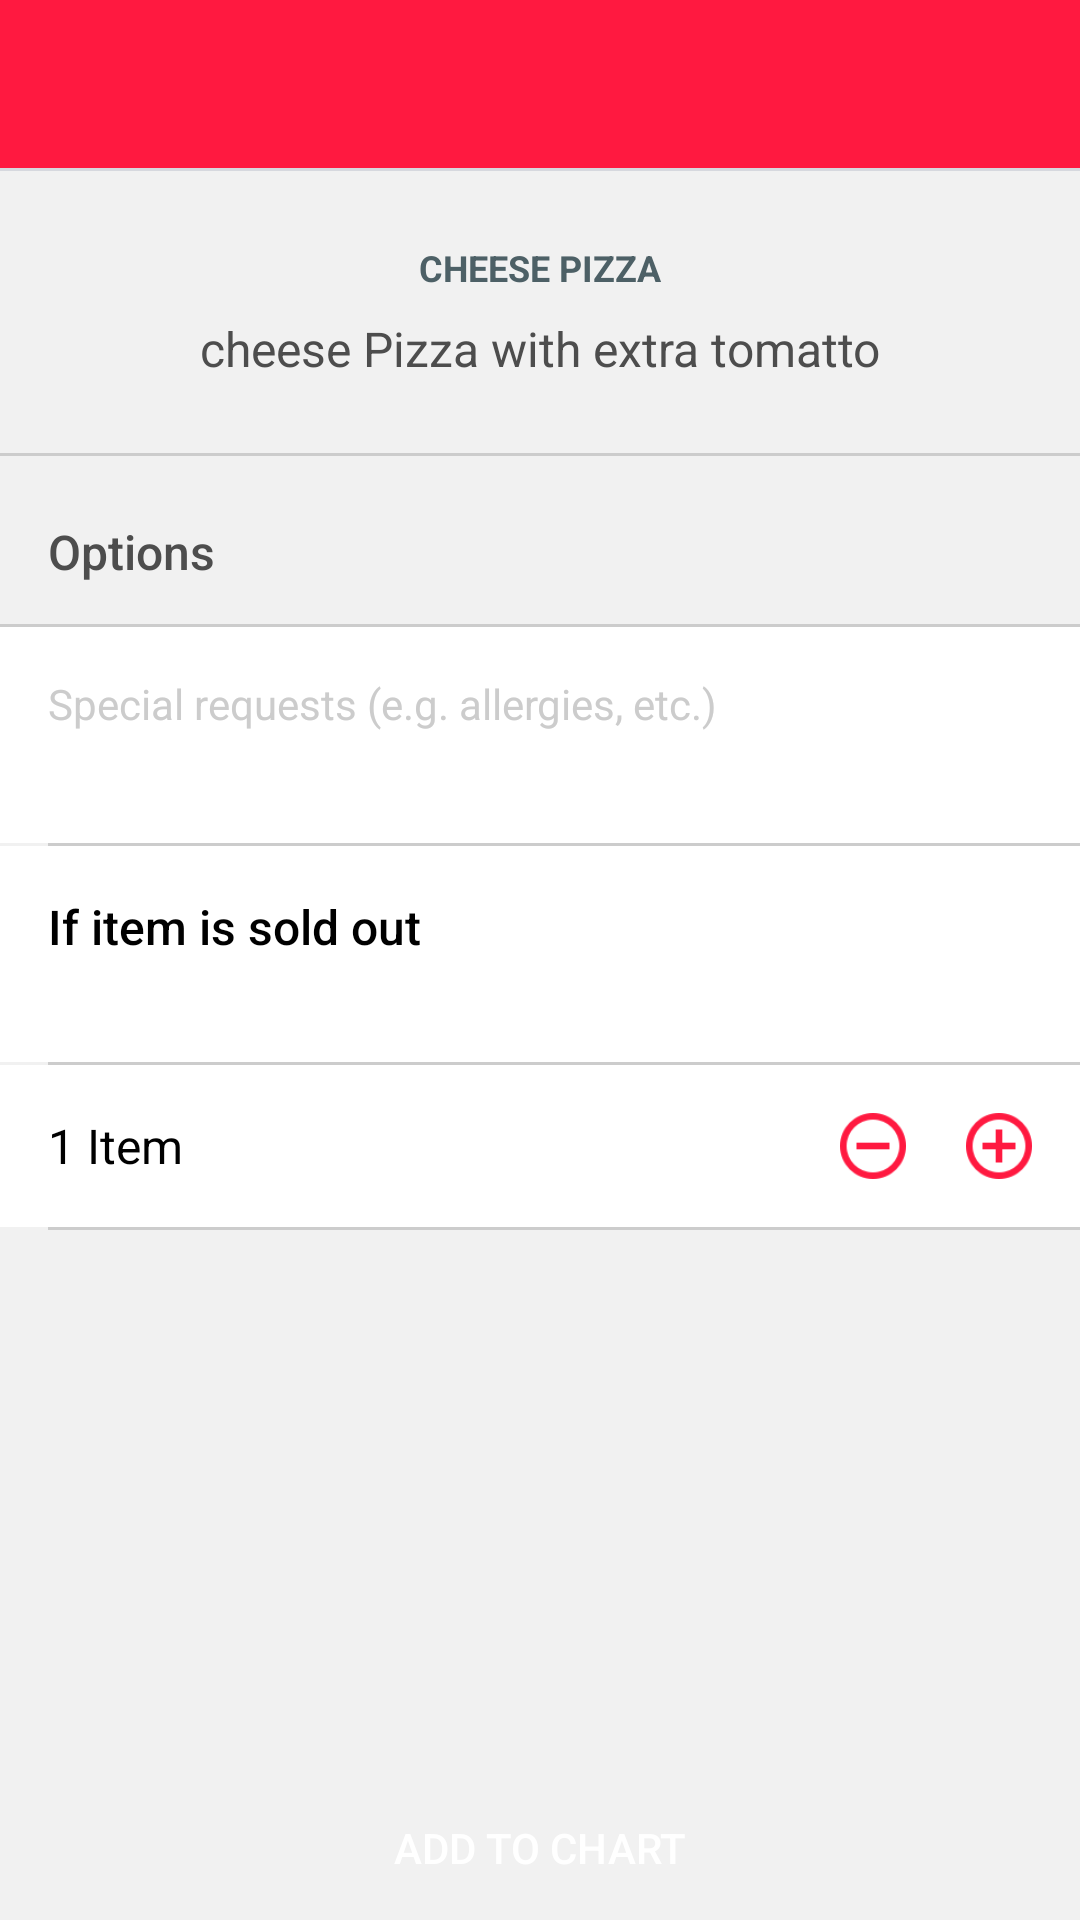

Reconstruct the res/layout file that produces this screen, plus the resources it refers to.
<!-- AndroidManifest.xml: application theme AppTheme -->
<!-- res/layout/activity_item_order.xml -->
<?xml version="1.0" encoding="utf-8"?>
<LinearLayout
    xmlns:android="http://schemas.android.com/apk/res/android"
    android:layout_width="match_parent"
    android:layout_height="match_parent"
    android:background="@color/DD_LIGHTEST_GRAY"
    android:orientation="vertical">

    <include
        android:id="@+id/toolbar"
        layout="@layout/view_tool_bar"
        android:layout_width="match_parent"
        android:layout_height="wrap_content"/>

    <View
        android:layout_width="match_parent"
        android:layout_height="1dp"
        android:layout_marginBottom="24dp"
        android:background="@color/DD_BORDER_GRAY"/>

    <TextView
        android:id="@+id/order_status_detail_header_text_view"
        android:layout_width="match_parent"
        android:layout_height="wrap_content"
        android:layout_marginBottom="8dp"
        android:gravity="center"
        android:paddingLeft="16dp"
        android:paddingRight="16dp"
        android:text="cheese Pizza"
        android:textAllCaps="true"
        android:textColor="@color/DD_SEA_BLUE"
        android:textSize="12.0sp"
        android:textStyle="bold"/>

    <TextView
        android:id="@+id/order_status_detail_description_text_view"
        android:layout_width="match_parent"
        android:layout_height="wrap_content"
        android:gravity="center"
        android:paddingBottom="24dp"
        android:paddingLeft="16dp"
        android:paddingRight="16dp"
        android:text="cheese Pizza with extra tomatto"
        android:textColor="@color/dark_gray"
        android:textSize="16sp"/>


    <LinearLayout
        android:layout_width="match_parent"
        android:layout_height="0dp"
        android:layout_marginBottom="48dp"
        android:layout_weight="1"
        android:orientation="vertical">

        <View
            android:layout_width="match_parent"
            android:layout_height="1dp"
            android:background="@color/light_gray"/>

        <TextView
            android:id="@+id/item_option_label"
            style="@style/AppBaseTheme.RobotoMedium.MediumSize.Title"
            android:layout_width="match_parent"
            android:layout_height="48dp"
            android:layout_marginTop="8dp"
            android:gravity="start|center"
            android:paddingLeft="16dp"
            android:text="@string/options"/>

        <View
            android:layout_width="match_parent"
            android:layout_height="1dp"
            android:background="@color/light_gray"/>

        <EditText
            android:id="@+id/dasher_instructions_edit_text"
            style="@style/AppBaseTheme.RobotoRegular.SmallSize"
            android:layout_width="match_parent"
            android:layout_height="72dp"
            android:background="@color/white"
            android:gravity="top"
            android:hint="@string/special_instructions_prompt"
            android:lines="5"
            android:padding="16dp"
            android:textColorHint="@color/light_gray"/>

        <View
            android:layout_width="match_parent"
            android:layout_height="1dp"
            android:layout_marginLeft="16dp"
            android:background="@color/light_gray"/>

        <RelativeLayout
            android:id="@+id/substitution_container"
            style="@style/SelectableItemBackground"
            android:layout_width="match_parent"
            android:layout_height="72dp"
            android:background="@color/white"
            android:orientation="vertical"
            android:padding="16dp">

            <TextView
                android:id="@+id/substitution_title"
                style="@style/AppBaseTheme.RobotoMedium.MediumSize"
                android:layout_width="wrap_content"
                android:layout_height="wrap_content"
                android:layout_alignParentLeft="true"
                android:text="@string/if_item_sold_out"/>

            <Spinner
                android:id="@+id/subsitution_type"
                android:layout_width="wrap_content"
                android:layout_height="wrap_content"
                android:layout_below="@id/substitution_title"
                android:background="@color/white"
                android:spinnerMode="dropdown"/>
        </RelativeLayout>

        <View
            android:layout_width="match_parent"
            android:layout_height="1dp"
            android:layout_marginLeft="16dp"
            android:background="@color/light_gray"/>

        <RelativeLayout
            android:layout_width="match_parent"
            android:layout_height="wrap_content"
            android:background="@color/white"
            android:paddingBottom="16dp"
            android:paddingLeft="16dp"
            android:paddingRight="16dp"
            android:paddingTop="16dp">

            <TextView
                android:id="@+id/item_quantity_text_view"
                style="@style/AppBaseTheme.RobotoRegular.MediumSize"
                android:layout_width="wrap_content"
                android:layout_height="wrap_content"
                android:layout_alignParentLeft="true"
                android:text="1 Item"/>

            <Button
                android:id="@+id/item_quantity_plus_button"
                android:layout_width="22dp"
                android:layout_height="22dp"
                android:layout_alignParentRight="true"
                android:layout_centerVertical="true"
                android:background="@drawable/ic_add"
                android:padding="24dp"/>

            <Button
                android:id="@+id/item_quantity_minus_button"
                android:layout_width="22dp"
                android:layout_height="22dp"
                android:layout_centerVertical="true"
                android:layout_marginRight="20dp"
                android:layout_toLeftOf="@id/item_quantity_plus_button"
                android:background="@drawable/ic_remove"
                android:padding="24dp"/>
        </RelativeLayout>

        <View
            android:layout_width="match_parent"
            android:layout_height="1dp"
            android:layout_marginLeft="16dp"
            android:background="@color/light_gray"/>
    </LinearLayout>

    <Button
        android:id="@+id/add_to_chart_button"
        android:layout_width="match_parent"
        android:layout_height="wrap_content"
        android:background="@color/md_green_A400"
        android:text="Add to Chart"
        android:textColor="@color/white"/>

</LinearLayout>
<!-- res/layout/view_tool_bar.xml (included above) -->
<?xml version="1.0" encoding="utf-8"?>
<android.support.v7.widget.Toolbar
    android:id="@+id/toolbar"
    xmlns:android="http://schemas.android.com/apk/res/android"
    android:layout_width="match_parent"
    android:layout_height="?attr/actionBarSize"
    android:background="?attr/colorPrimary"
    android:minHeight="?attr/actionBarSize"
    android:theme="@style/ThemeOverlay.AppCompat.Dark.ActionBar"/>
<!-- resources referenced by this layout -->
<resources>
  <color name="DD_BORDER_GRAY">#ffd6d8de</color>
  <color name="DD_LIGHTEST_GRAY">#fff1f1f1</color>
  <color name="DD_SEA_BLUE">#ff4d6066</color>
  <color name="dark_gray">#ff4d4d4d</color>
  <color name="light_gray">#ffcccccc</color>
  <color name="white">#ffffffff</color>
  <!-- drawable ic_add: png bitmap (drawable-hdpi-v4, 472 bytes) -->
  <!-- drawable ic_remove: png bitmap (drawable-hdpi-v4, 458 bytes) -->
  <string name="if_item_sold_out">If item is sold out</string>
  <string name="options">Options</string>
  <string name="special_instructions_prompt">Special requests (e.g. allergies, etc.)</string>
  <style name="AppBaseTheme.RobotoMedium.MediumSize" parent="@style/AppBaseTheme.RobotoMedium">
          <item name="android:textSize">16.0sp</item>
      </style>
  <style name="AppBaseTheme.RobotoMedium.MediumSize.Title" parent="@style/AppBaseTheme.RobotoMedium.MediumSize">
          <item name="android:textColor">@color/dark_gray</item>
      </style>
  <style name="AppBaseTheme.RobotoRegular.MediumSize" parent="@style/AppBaseTheme.RobotoRegular">
          <item name="android:textSize">16.0sp</item>
      </style>
  <style name="AppBaseTheme.RobotoRegular.SmallSize" parent="@style/AppBaseTheme.RobotoRegular">
          <item name="android:textSize">14.0sp</item>
      </style>
  <style name="SelectableItemBackground">
          <item name="android:theme">@style/SelectableItemTheme</item>
          <item name="android:background">?selectableItemBackground</item>
      </style>
  <style name="AppTheme" parent="@style/Theme.AppCompat.Light.NoActionBar">
          <item name="android:windowNoTitle">true</item>
          <item name="android:overScrollMode">never</item>
          <item name="android:windowActionBar">false</item>
          <item name="colorPrimary">@color/colorPrimary</item>
          <item name="colorPrimaryDark">@color/colorPrimaryDark</item>
          <item name="colorAccent">@color/colorAccent</item>
          <item name="colorControlNormal">@color/gray</item>
          <item name="colorControlActivated">@color/red</item>
          <item name="colorControlHighlight">@color/red</item>
          <item name="alertDialogTheme">@style/DDDialogAlert</item>
      </style>
  <style name="AppBaseTheme.RobotoMedium" parent="@style/AppBaseTheme">
          <item name="android:fontFamily" tools:targetApi="jelly_bean">sans-serif-medium</item>
      </style>
  <style name="AppBaseTheme.RobotoRegular" parent="@style/AppBaseTheme">
          <item name="android:fontFamily" tools:targetApi="jelly_bean">sans-serif</item>
      </style>
  <style name="SelectableItemTheme">
          <item name="colorControlHighlight">@color/light_gray</item>
      </style>
  <color name="colorPrimary">@color/red</color>
  <color name="colorPrimaryDark">@color/DD_DARK_RED</color>
  <color name="colorAccent">@color/red</color>
  <color name="gray">#ff808080</color>
  <color name="red">#ffff1940</color>
  <style name="DDDialogAlert" parent="@style/Theme.AppCompat.Light.Dialog.Alert">
          <item name="colorAccent">@color/red</item>
      </style>
  <style name="AppBaseTheme" parent="@style/Theme.AppCompat.Light.NoActionBar">
          <item name="android:windowBackground">@color/gray</item>
          <item name="android:textColor">@color/black</item>
          <item name="android:textColorHint">@color/black</item>
          <item name="colorPrimaryDark">@color/DD_DARK_RED</item>
          <item name="colorAccent">@color/red</item>
          <item name="colorControlNormal">@color/white</item>
          <item name="colorControlActivated">@color/red</item>
          <item name="colorControlHighlight">@color/red</item>
      </style>
  <color name="DD_DARK_RED">#ffd9423c</color>
  <color name="black">#000000</color>
</resources>
